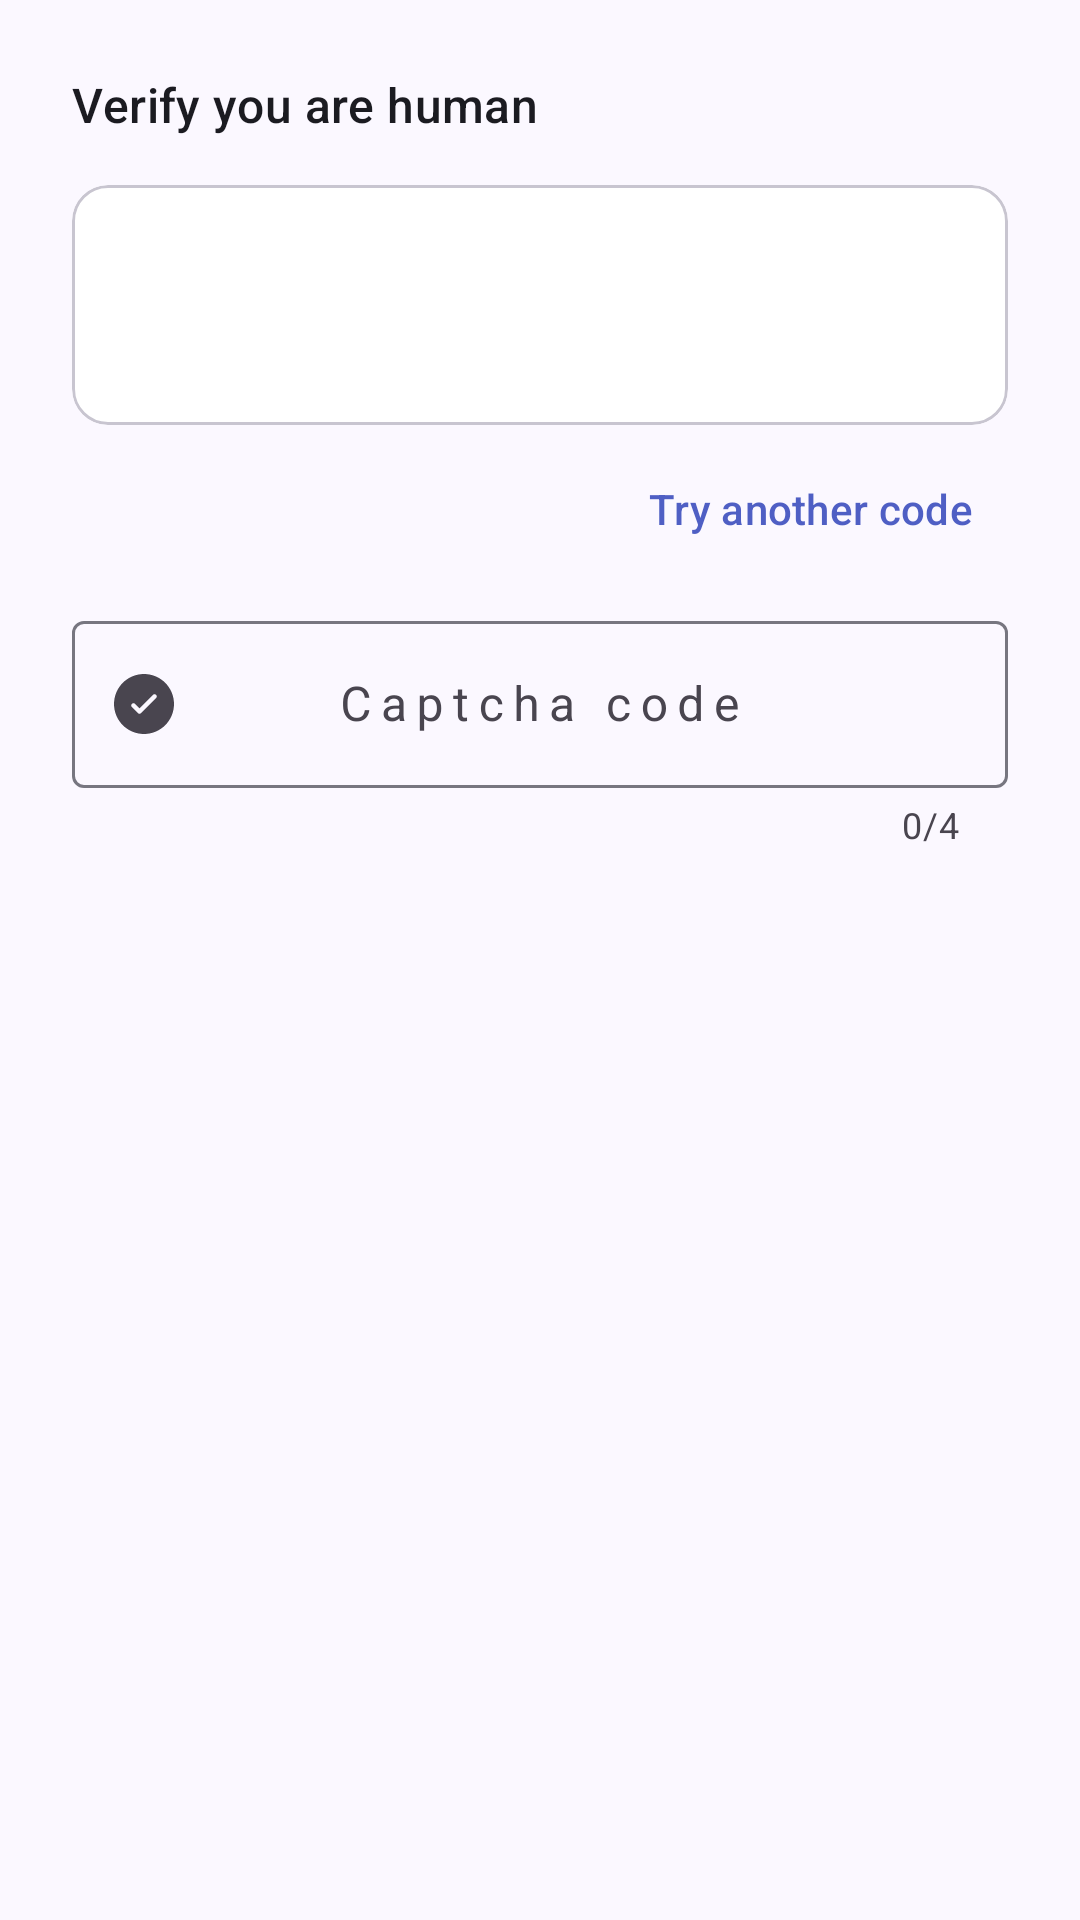

Layout XML and referenced resources for this Android screen:
<!-- AndroidManifest.xml: application theme Theme.SEUDoorLock -->
<!-- res/layout/dialog_captcha.xml -->
<?xml version="1.0" encoding="utf-8"?>
<androidx.core.widget.NestedScrollView xmlns:android="http://schemas.android.com/apk/res/android"
    xmlns:app="http://schemas.android.com/apk/res-auto"
    android:layout_width="match_parent"
    android:layout_height="wrap_content"
    android:scrollbars="none">

    <androidx.constraintlayout.widget.ConstraintLayout
        android:layout_width="match_parent"
        android:layout_height="wrap_content">

        <LinearLayout
            android:layout_width="0dp"
            android:layout_height="wrap_content"
            android:orientation="vertical"
            android:padding="24dp"
            app:layout_constraintTop_toTopOf="parent"
            app:layout_constraintStart_toStartOf="parent"
            app:layout_constraintEnd_toEndOf="parent"
            app:layout_constraintWidth_max="@dimen/dialog_max_width"
            app:layout_constraintHorizontal_bias="0.5">

            <TextView
                android:id="@+id/tvCaptchaLabel"
                android:layout_width="wrap_content"
                android:layout_height="wrap_content"
                android:text="@string/captcha_verify"
                android:textAppearance="@style/TextAppearance.Material3.TitleMedium"
                android:textColor="@color/on_surface"
                android:layout_marginBottom="16dp"/>

            <com.google.android.material.card.MaterialCardView
                android:layout_width="match_parent"
                android:layout_height="80dp"
                app:cardCornerRadius="12dp"
                app:cardElevation="0dp"
                app:strokeWidth="1dp"
                app:strokeColor="@color/outline_variant"
                app:cardBackgroundColor="@android:color/white">

                <ImageView
                    android:id="@+id/ivCaptcha"
                    android:layout_width="match_parent"
                    android:layout_height="match_parent"
                    android:padding="8dp"
                    android:scaleType="fitCenter"
                    android:layerType="software"
                    android:contentDescription="@string/captcha_title"/>

            </com.google.android.material.card.MaterialCardView>

            <com.google.android.material.button.MaterialButton
                android:id="@+id/btnRefreshCaptcha"
                style="@style/Widget.Material3.Button.TextButton"
                android:layout_width="wrap_content"
                android:layout_height="wrap_content"
                android:text="@string/captcha_refresh"
                android:layout_gravity="end"
                android:layout_marginTop="4dp"
                app:icon="@drawable/ic_refresh"/>

            <com.google.android.material.textfield.TextInputLayout
                android:id="@+id/tilCaptcha"
                style="@style/Widget.Material3.TextInputLayout.OutlinedBox"
                android:layout_width="match_parent"
                android:layout_height="wrap_content"
                android:hint="@string/hint_captcha"
                android:layout_marginTop="8dp"
                app:counterEnabled="true"
                app:counterMaxLength="4"
                app:startIconDrawable="@drawable/ic_check_circle">

                <com.google.android.material.textfield.TextInputEditText
                    android:id="@+id/etCaptcha"
                    android:layout_width="match_parent"
                    android:layout_height="wrap_content"
                    android:inputType="textCapCharacters|textVisiblePassword"
                    android:maxLength="4"
                    android:textAppearance="@style/TextAppearance.Material3.BodyLarge"
                    android:gravity="center"
                    android:letterSpacing="0.2"/>

            </com.google.android.material.textfield.TextInputLayout>

        </LinearLayout>
    </androidx.constraintlayout.widget.ConstraintLayout>
</androidx.core.widget.NestedScrollView>
<!-- resources referenced by this layout -->
<resources>
  <color name="on_surface">#1B1B21</color>
  <color name="outline_variant">#C8C5D0</color>
  <dimen name="dialog_max_width">440dp</dimen>
  <!-- drawable ic_check_circle (drawable) -->
  <vector xmlns:android="http://schemas.android.com/apk/res/android"
      android:width="24dp"
      android:height="24dp"
      android:viewportWidth="24"
      android:viewportHeight="24">
      <path
          android:fillColor="#FF000000"
          android:fillType="evenOdd"
          android:pathData="M22 12C22 17.5228 17.5228 22 12 22C6.47715 22 2 17.5228 2 12C2 6.47715 6.47715 2 12 2C17.5228 2 22 6.47715 22 12ZM16.0303 8.96967C16.3232 9.26256 16.3232 9.73744 16.0303 10.0303L11.0303 15.0303C10.7374 15.3232 10.2626 15.3232 9.96967 15.0303L7.96967 13.0303C7.67678 12.7374 7.67678 12.2626 7.96967 11.9697C8.26256 11.6768 8.73744 11.6768 9.03033 11.9697L10.5 13.4393L12.7348 11.2045L14.9697 8.96967C15.2626 8.67678 15.7374 8.67678 16.0303 8.96967Z"/>
  </vector>
  <string name="captcha_refresh">Try another code</string>
  <string name="captcha_title">Enter Captcha</string>
  <string name="captcha_verify">Verify you are human</string>
  <string name="hint_captcha">Captcha code</string>
  <style name="Theme.SEUDoorLock" parent="Theme.Material3.Light.NoActionBar">
          <item name="colorPrimary">@color/primary</item>
          <item name="colorPrimaryContainer">@color/primary_container</item>
          <item name="colorOnPrimary">@color/on_primary</item>
          <item name="colorSecondary">@color/secondary</item>
          <item name="colorSecondaryContainer">@color/secondary_container</item>
          <item name="colorTertiary">@color/secondary</item>
          <item name="colorSurface">@color/surface</item>
          <item name="android:colorBackground">@color/surface</item>
          <item name="colorSurfaceVariant">@color/surface_container</item>
          <item name="colorOutline">@color/outline</item>
          <item name="colorOutlineVariant">@color/outline_variant</item>
          <item name="android:windowBackground">@color/surface</item>
          <item name="android:statusBarColor">@color/surface</item>
          <item name="android:windowLightStatusBar">true</item>
          <item name="android:navigationBarColor">@color/surface</item>
          <item name="android:windowLightNavigationBar" tools:targetApi="o_mr1">true</item>
          <item name="android:enforceNavigationBarContrast" tools:targetApi="q">false</item>
          <item name="android:windowLayoutInDisplayCutoutMode" tools:targetApi="p">shortEdges</item>
      </style>
  <color name="primary">#4F5FC4</color>
  <color name="primary_container">#DFE0FF</color>
  <color name="on_primary">#FFFFFF</color>
  <color name="secondary">#475D92</color>
  <color name="secondary_container">#D7E2FF</color>
  <color name="surface">#FBF8FF</color>
  <color name="surface_container">#EFEDF6</color>
  <color name="outline">#777680</color>
</resources>
